Run: headless pygame with SDL's dummy video driver; simulated clock (each Clock.tick advances the game by its frame time, no real sleeping); random seed 0; keys injected as events and as key.get_pressed() state; no mouse input.
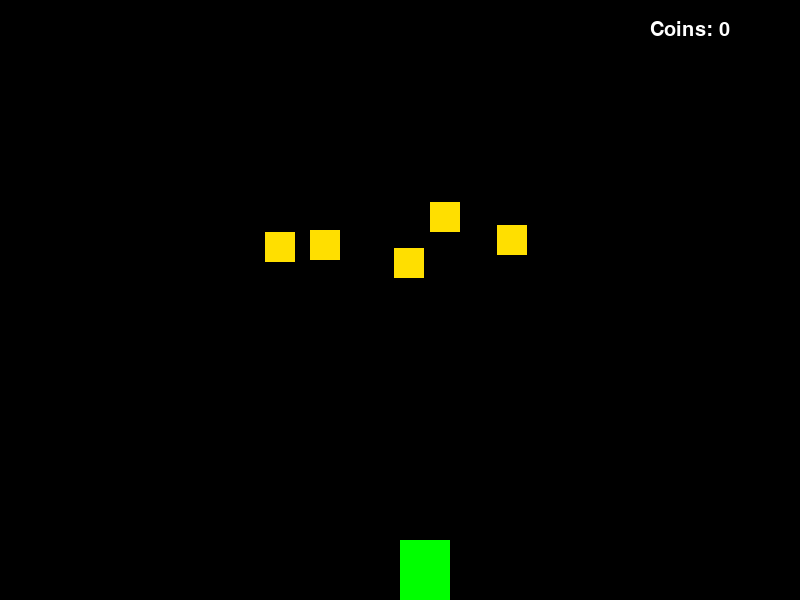
Frame 1 of 4 · flips 1–60 · no input
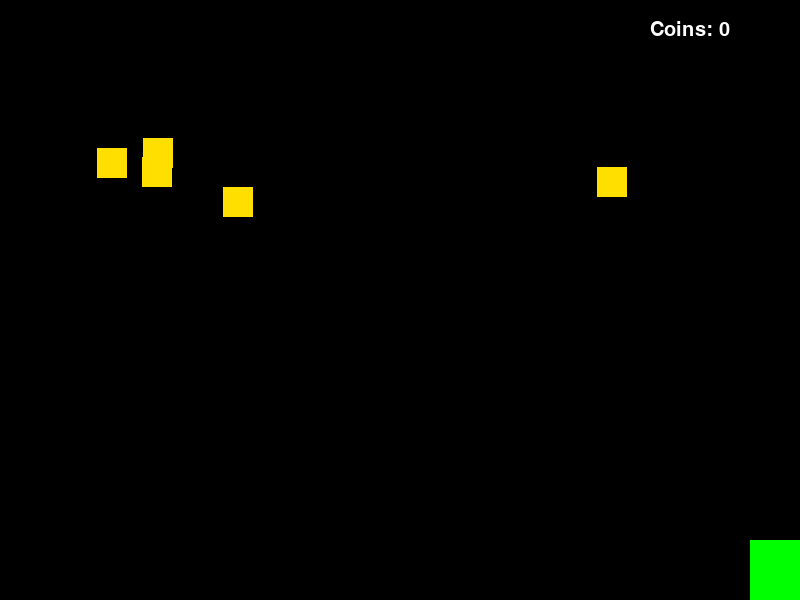
Frame 2 of 4 · flips 61–180 · tapped SPACE, RETURN · held RIGHT (→), D
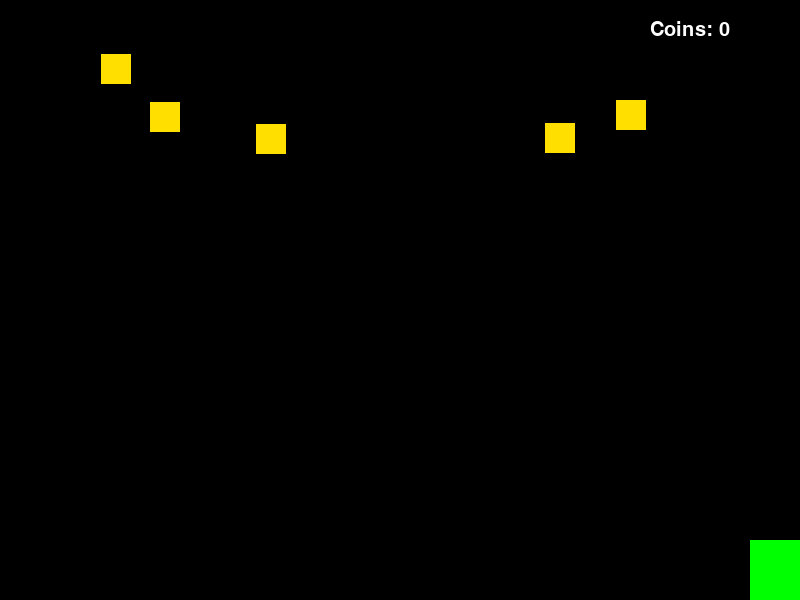
Frame 3 of 4 · flips 181–300 · held DOWN (↓), S
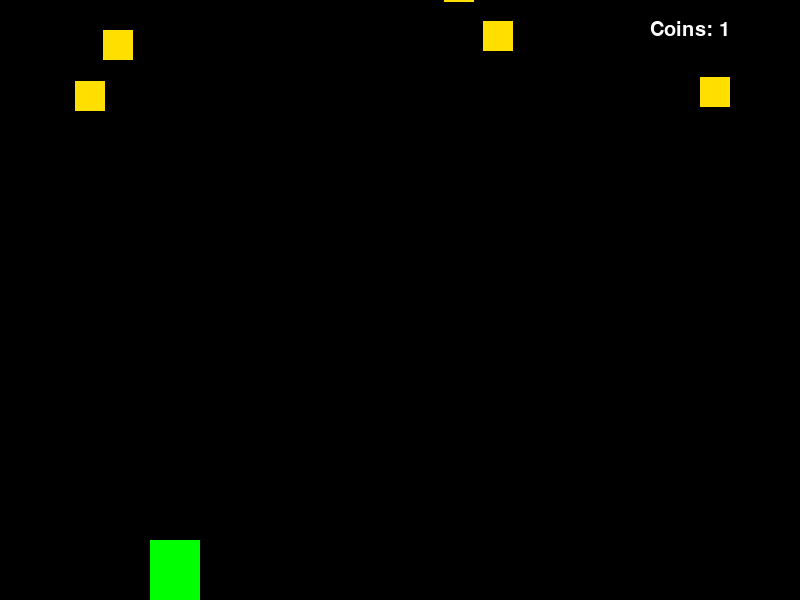
Frame 4 of 4 · flips 301–420 · held LEFT (←), A, UP (↑), W

The pygame program that drew these frames:

import pygame
import random

pygame.init()

screen_width = 800
screen_height = 600
screen = pygame.display.set_mode((screen_width, screen_height))
pygame.display.set_caption("Racer Game")


WHITE = (255, 255, 255)
GREEN = (0, 255, 0)
BLACK = (0, 0, 0)


clock = pygame.time.Clock()

class Racer:
    def __init__(self):
        self.x = screen_width // 2
        self.y = screen_height - 60
        self.width = 50
        self.height = 80
        self.speed = 5
        self.image = pygame.Surface((self.width, self.height))
        self.image.fill(GREEN)

    def move(self, keys):
        if keys[pygame.K_LEFT] and self.x > 0:
            self.x -= self.speed
        if keys[pygame.K_RIGHT] and self.x < screen_width - self.width:
            self.x += self.speed

    def draw(self):
        screen.blit(self.image, (self.x, self.y))



class Coin:
    def __init__(self):
        self.x = random.randint(0, screen_width - 30)
        self.y = random.randint(-100, -40)
        self.width = 30
        self.height = 30
        self.image = pygame.Surface((self.width, self.height))
        self.image.fill((255, 223, 0))  # Yellow for coins

    def move(self):
        self.y += 5
        if self.y > screen_height:
            self.y = random.randint(-100, -40)
            self.x = random.randint(0, screen_width - self.width)

    def draw(self):
        screen.blit(self.image, (self.x, self.y))


def game_loop():
    racer = Racer()
    coins = [Coin() for _ in range(5)]  # Create a few coins
    collected_coins = 0
    running = True
    while running:
        screen.fill(BLACK)
        for event in pygame.event.get():
            if event.type == pygame.QUIT:
                running = False

        keys = pygame.key.get_pressed()
        racer.move(keys)
        racer.draw()

        
        for coin in coins:
            coin.move()
            coin.draw()

            
            if (racer.x < coin.x + coin.width and
                racer.x + racer.width > coin.x and
                racer.y < coin.y + coin.height and
                racer.y + racer.height > coin.y):
                coin.y = random.randint(-100, -40)  # Reset coin
                coin.x = random.randint(0, screen_width - coin.width)
                collected_coins += 1

        
        font = pygame.font.SysFont(None, 30)
        score_text = font.render(f"Coins: {collected_coins}", True, WHITE)
        screen.blit(score_text, (screen_width - 150, 20))

        pygame.display.update()
        clock.tick(60)

    pygame.quit()

if __name__ == "__main__":
    game_loop()
